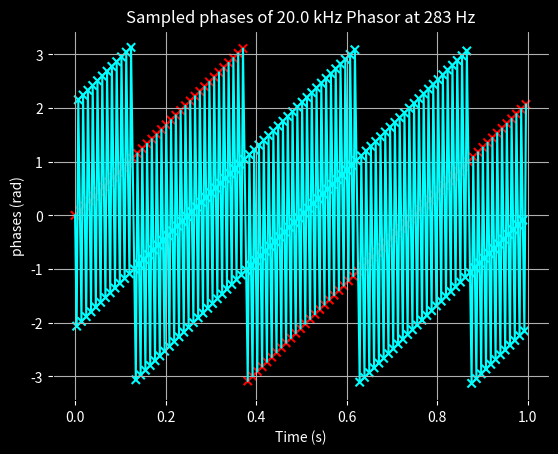

The script that saved this image:
import numpy as np
import matplotlib.pyplot as plt
import sys

def main():
# Parameters
    f0 = 20_000          # phasor frequency (Hz)
    fs = 283            # phases sampling rate (Hz)
    phi0 = 0.0          # initial phases (rad)
    duration = 1        # seconds

    if len(sys.argv) > 2:
        f0 = int(sys.argv[1])
        fs = int(sys.argv[2])
    else:
        print("no arguments provided, using defaults of 20 kHz and 283 Hz sample")

    t = np.arange(0, duration, 1/fs)
    phases = np.mod(2*np.pi*f0*t + phi0 + np.pi, 2*np.pi) - np.pi
    # phases = np.mod(2*np.pi*f0*t, 2*np.pi)
    print(f"{phases}")

    iters = 1
    first_phase = phases[1]

    for phase in phases[1:]:
        iters = iters+1
        if abs(phase) < abs(first_phase):
            break

    print(f"points before inner wrap: {iters}")

    next_corr_point = phases[iters-1]
    print(f"{next_corr_point}")

    corr_point_movement = abs(phases[1]) - abs(next_corr_point) 

    rec_corr_point_movement = phases[1]/(np.pi/corr_point_movement)

    block_wrap = fs/rec_corr_point_movement

    print(f"observed wraps of blocks: {block_wrap}")

# Time samples
    colors = ['cyan'] * len(t)

    for i in range(0, len(t), iters-1):
        colors[i] = 'red'

# phases samples (wrapped to [-pi, pi])
    x = np.cos(2*np.pi*f0*t)

# FFT
    X = np.fft.rfft(x * np.hanning(len(x)))
    freqs = np.fft.rfftfreq(len(x), d=1/fs)

# Peak frequency
    idx = np.argmax(np.abs(X))
    f_est = freqs[idx]


# Peak frequency
    idx = np.argmax(np.abs(X))
    f_est = freqs[idx]

    print(f"Estimated fundamental (FFT): {f_est:.2f} Hz")


# Plot
    fig, ax = plt.subplots()

    fig.patch.set_facecolor("black")     # figure background
    ax.set_facecolor("black")            # axes background

    ax.scatter(t, phases, c = colors, marker='x')

    ax.plot(t, phases, c = 'cyan')

    ax.tick_params(colors="white")
    ax.xaxis.label.set_color("white")
    ax.yaxis.label.set_color("white")
    ax.title.set_color("white")

    ax.set_xlabel("Time (s)")
    ax.set_ylabel("phases (rad)")
    ax.set_title(f"Sampled phases of {f0/1000:.1f} kHz Phasor at {fs} Hz")
    ax.grid(True)

    plt.show()


if __name__ == "__main__":
    main()
